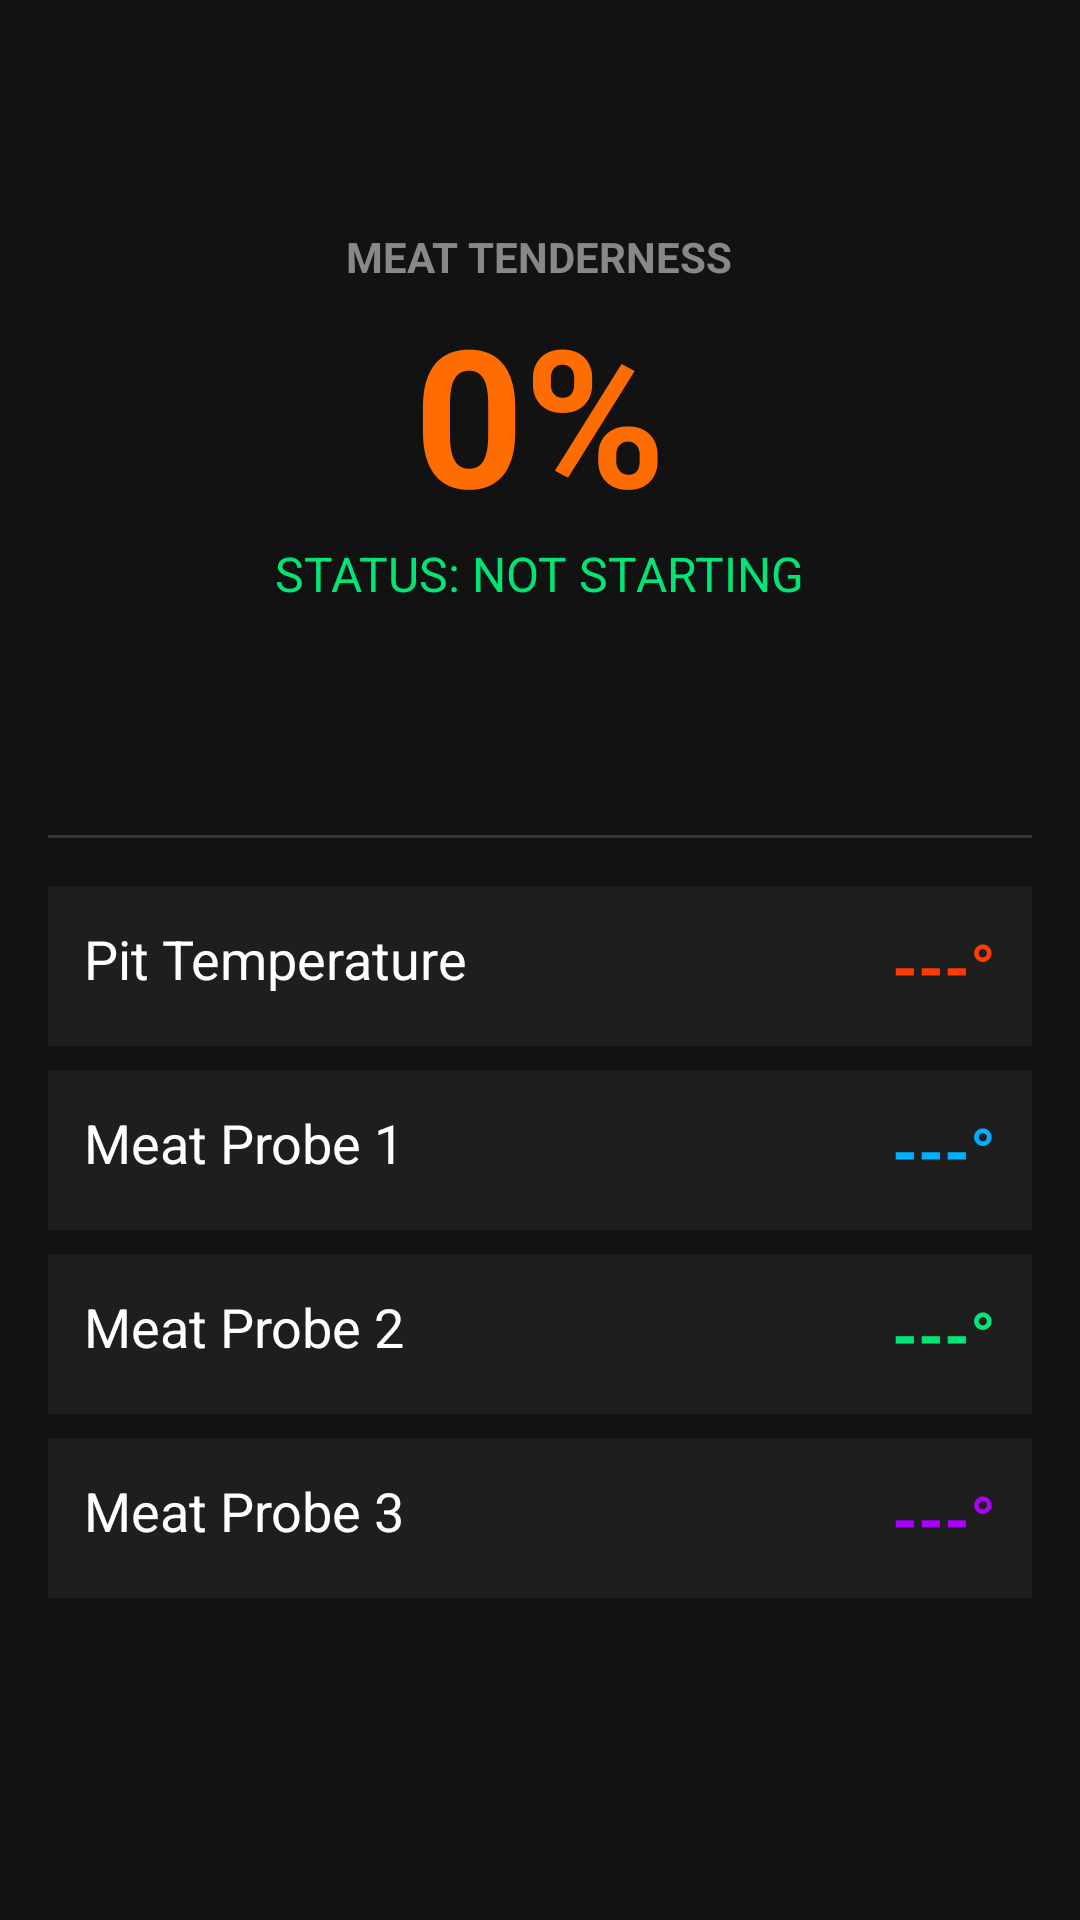

Android layout source for this screen:
<!-- AndroidManifest.xml: application theme AppTheme -->
<!-- res/layout/fragment_tenderness.xml -->
<?xml version="1.0" encoding="utf-8"?>
<LinearLayout xmlns:android="http://schemas.android.com/apk/res/android"
        android:layout_width="match_parent"
        android:layout_height="match_parent"
        android:orientation="vertical"
        android:background="#121212"
        android:padding="16dp">

    
    <LinearLayout
            android:layout_width="match_parent"
            android:layout_height="0dp"
            android:layout_weight="1.5"
            android:orientation="vertical"
            android:gravity="center">

        <TextView
                android:layout_width="wrap_content"
                android:layout_height="wrap_content"
                android:text="MEAT TENDERNESS"
                android:textColor="#888888"
                android:textSize="14sp"
                android:textStyle="bold" />

        <TextView
                android:id="@+id/text_tenderness_percentage"
                android:layout_width="wrap_content"
                android:layout_height="wrap_content"
                android:text="0%"
                android:textColor="#FF6D00"
                android:textSize="64sp"
                android:textStyle="bold" />

        <TextView
                android:id="@+id/text_cook_mode"
                android:layout_width="wrap_content"
                android:layout_height="wrap_content"
                android:text="STATUS: NOT STARTING"
                android:textColor="#00E676"
                android:textSize="16sp" />
    </LinearLayout>

    <View
            android:layout_width="match_parent"
            android:layout_height="1dp"
            android:background="#333333"
            android:layout_marginVertical="16dp"/>

    
    <LinearLayout
            android:layout_width="match_parent"
            android:layout_height="0dp"
            android:layout_weight="2"
            android:orientation="vertical">

        
        <RelativeLayout
                android:layout_width="match_parent"
                android:layout_height="wrap_content"
                android:padding="12dp"
                android:background="#1E1E1E"
                android:layout_marginBottom="8dp">
            <TextView
                    android:id="@+id/label_probe0"
                    android:layout_width="wrap_content"
                    android:layout_height="wrap_content"
                    android:text="Pit Temperature"
                    android:textColor="#FFFFFF"
                    android:textSize="18sp" />
            <TextView
                    android:id="@+id/value_probe0"
                    android:layout_width="wrap_content"
                    android:layout_height="wrap_content"
                    android:layout_alignParentRight="true"
                    android:text="---°"
                    android:textColor="#FF3D00"
                    android:textSize="22sp"
                    android:textStyle="bold" />
        </RelativeLayout>

        
        <RelativeLayout
                android:layout_width="match_parent"
                android:layout_height="wrap_content"
                android:padding="12dp"
                android:background="#1E1E1E"
                android:layout_marginBottom="8dp">
            <TextView
                    android:id="@+id/label_probe1"
                    android:layout_width="wrap_content"
                    android:layout_height="wrap_content"
                    android:text="Meat Probe 1"
                    android:textColor="#FFFFFF"
                    android:textSize="18sp" />
            <TextView
                    android:id="@+id/value_probe1"
                    android:layout_width="wrap_content"
                    android:layout_height="wrap_content"
                    android:layout_alignParentRight="true"
                    android:text="---°"
                    android:textColor="#00B0FF"
                    android:textSize="22sp"
                    android:textStyle="bold" />
        </RelativeLayout>

        
        <RelativeLayout
                android:layout_width="match_parent"
                android:layout_height="wrap_content"
                android:padding="12dp"
                android:background="#1E1E1E"
                android:layout_marginBottom="8dp">
            <TextView
                    android:id="@+id/label_probe2"
                    android:layout_width="wrap_content"
                    android:layout_height="wrap_content"
                    android:text="Meat Probe 2"
                    android:textColor="#FFFFFF"
                    android:textSize="18sp" />
            <TextView
                    android:id="@+id/value_probe2"
                    android:layout_width="wrap_content"
                    android:layout_height="wrap_content"
                    android:layout_alignParentRight="true"
                    android:text="---°"
                    android:textColor="#00E676"
                    android:textSize="22sp"
                    android:textStyle="bold" />
        </RelativeLayout>

        
        <RelativeLayout
                android:layout_width="match_parent"
                android:layout_height="wrap_content"
                android:padding="12dp"
                android:background="#1E1E1E">
            <TextView
                    android:id="@+id/label_probe3"
                    android:layout_width="wrap_content"
                    android:layout_height="wrap_content"
                    android:text="Meat Probe 3"
                    android:textColor="#FFFFFF"
                    android:textSize="18sp" />
            <TextView
                    android:id="@+id/value_probe3"
                    android:layout_width="wrap_content"
                    android:layout_height="wrap_content"
                    android:layout_alignParentRight="true"
                    android:text="---°"
                    android:textColor="#AA00FF"
                    android:textSize="22sp"
                    android:textStyle="bold" />
        </RelativeLayout>
    </LinearLayout>
</LinearLayout>
<!-- resources referenced by this layout -->
<resources>
  <style name="AppTheme" parent="Theme.AppCompat.DayNight.NoActionBar">
          
          <item name="colorPrimary">@color/colorPrimary</item>
          <item name="colorPrimaryDark">@color/colorPrimaryDark</item>
          <item name="colorAccent">@color/colorAccent</item>
  
          
          <item name="android:windowBackground">@color/charcoal_bg</item>
  
          
          <item name="android:textColorPrimary">@color/text_light</item>
          <item name="android:textColorSecondary">@color/text_muted</item>
  
          
          <item name="colorControlActivated">@color/neon_green</item>
      </style>
  <color name="colorPrimary">#FF9800</color>
  <color name="colorPrimaryDark">#E65100</color>
  <color name="colorAccent">#00E676</color>
  <color name="charcoal_bg">#1A1A1D</color>
  <color name="text_light">#E0E0E0</color>
  <color name="text_muted">#8E8E93</color>
  <color name="neon_green">#00E676</color>
</resources>
